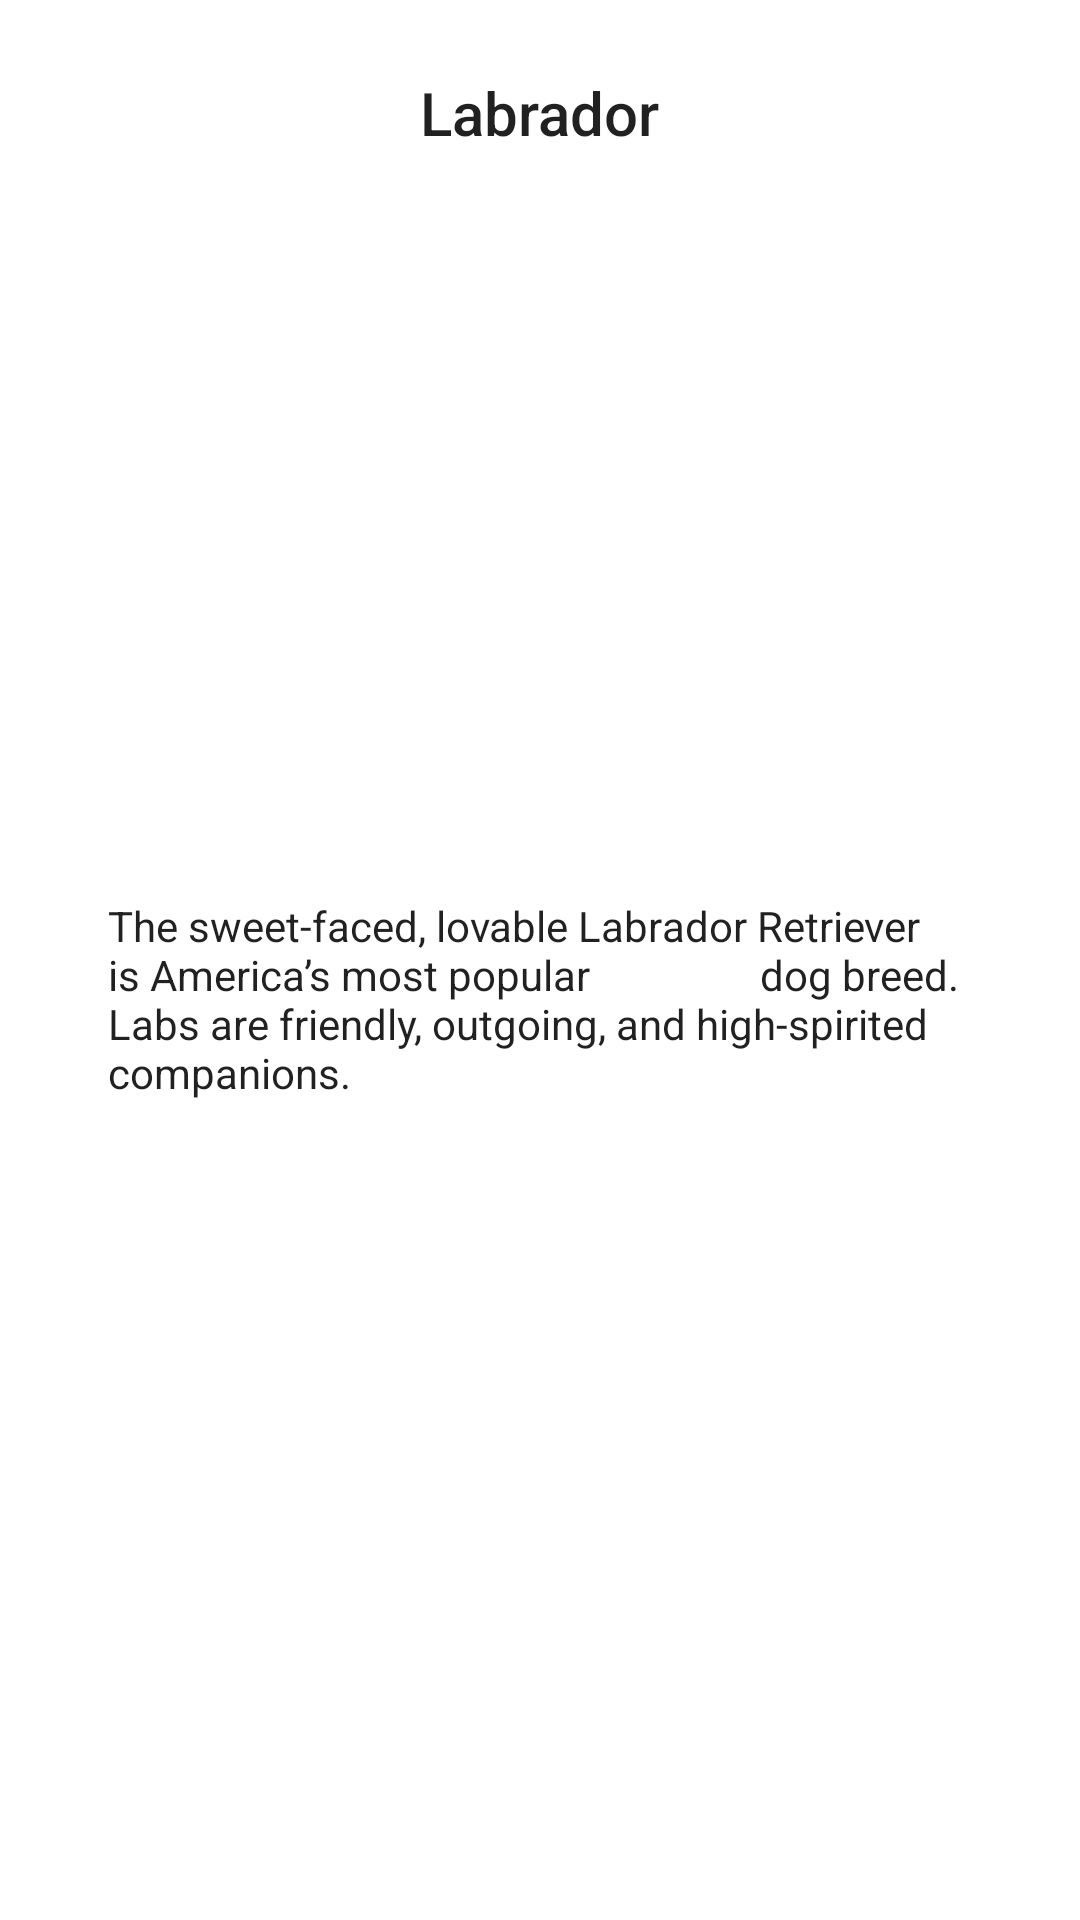

Here is an Android app screen rendered from its layout file. Give the layout XML and the strings, colors and styles it references.
<!-- AndroidManifest.xml: application theme Theme.Fragment_testing -->
<!-- res/layout/fragment_dog_details.xml -->
<?xml version="1.0" encoding="utf-8"?>
<ScrollView xmlns:android="http://schemas.android.com/apk/res/android"
  xmlns:tools="http://schemas.android.com/tools"
  android:layout_width="match_parent"
  android:layout_height="match_parent"
  android:fillViewport="true"
  tools:ignore="RtlHardcoded">

  <LinearLayout
    android:layout_width="match_parent"
    android:layout_height="wrap_content"
    android:gravity="center"
    android:orientation="vertical">

    <TextView
      android:id="@+id/name"
      style="@style/TextAppearance.AppCompat.Title"
      android:layout_width="wrap_content"
      android:layout_height="wrap_content"
      android:layout_marginTop="@dimen/dog_detail_name_margin_top"
      android:layout_marginBottom="0dp"
      android:text="Labrador"
      tools:ignore="HardcodedText" />

    <ImageView
      android:id="@+id/comic_image"
      android:layout_width="wrap_content"
      android:layout_height="@dimen/dog_detail_image_size"
      android:layout_marginTop="@dimen/dog_detail_image_margin_vertical"
      android:layout_marginBottom="@dimen/dog_detail_image_margin_vertical"
      android:adjustViewBounds="true"
      android:contentDescription="@null"
      android:scaleType="centerCrop"
      android:src="@drawable/labrador" />

    <TextView
      android:id="@+id/description"
      style="@style/TextAppearance.AppCompat.Body1"
      android:layout_width="match_parent"
      android:layout_height="match_parent"
      android:layout_marginLeft="@dimen/dog_detail_description_margin_left"
      android:layout_marginTop="0dp"
      android:layout_marginRight="@dimen/dog_detail_description_margin_right"
      android:layout_marginBottom="@dimen/dog_detail_description_margin_bottom"
      android:autoLink="web"
      android:text="The sweet-faced, lovable Labrador Retriever is America’s most popular
                dog breed. Labs are friendly, outgoing, and high-spirited companions."
      tools:ignore="HardcodedText" />

  </LinearLayout>

</ScrollView>
<!-- resources referenced by this layout -->
<resources>
  <dimen name="dog_detail_description_margin_bottom">16dp</dimen>
  <dimen name="dog_detail_description_margin_left">32dp</dimen>
  <dimen name="dog_detail_description_margin_right">24dp</dimen>
  <dimen name="dog_detail_image_margin_vertical">24dp</dimen>
  <dimen name="dog_detail_image_size">200dp</dimen>
  <dimen name="dog_detail_name_margin_top">24dp</dimen>
  <style name="Theme.Fragment_testing" parent="Theme.MaterialComponents.DayNight.DarkActionBar">
          
          <item name="colorPrimary">@color/purple_500</item>
          <item name="colorPrimaryVariant">@color/purple_700</item>
          <item name="colorOnPrimary">@color/white</item>
          
          <item name="colorSecondary">@color/teal_200</item>
          <item name="colorSecondaryVariant">@color/teal_700</item>
          <item name="colorOnSecondary">@color/black</item>
          
          <item name="android:statusBarColor" tools:targetApi="l">?attr/colorPrimaryVariant</item>
          
      </style>
  <color name="purple_500">#FF6200EE</color>
  <color name="purple_700">#FF3700B3</color>
  <color name="white">#FFFFFFFF</color>
  <color name="teal_200">#FF03DAC5</color>
  <color name="teal_700">#FF018786</color>
  <color name="black">#FF000000</color>
</resources>
